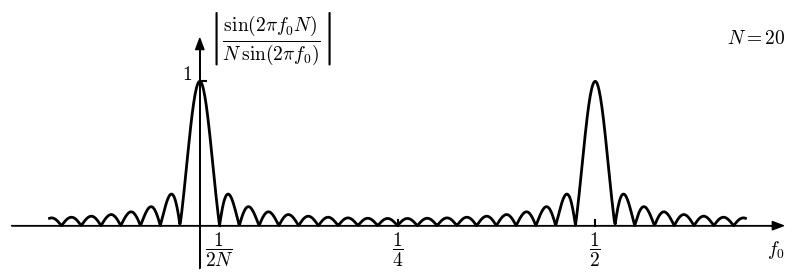

The matplotlib source for this figure:
import matplotlib.pyplot as plt
import numpy as np
import math
from matplotlib import rc

__author__ = 'ernesto'

# if use latex or mathtext
rc('text', usetex=False)
rc('mathtext', fontset='cm')

# auxiliar function for plot ticks of equal length in x and y axis despite its scales.
def convert_display_to_data_coordinates(transData, length=10):
    # create a transform which will take from display to data coordinates
    inv = transData.inverted()
    # transform from display coordinates to data coordinates in x axis
    data_coords = inv.transform([(0, 0), (length, 0)])
    # get the length of the segment in data units
    yticks_len = data_coords[1, 0] - data_coords[0, 0]
    # transform from display coordinates to data coordinates in y axis
    data_coords = inv.transform([(0, 0), (0, length)])
    # get the length of the segment in data units
    xticks_len = data_coords[1, 1] - data_coords[0, 1]
    return xticks_len, yticks_len


#####################################
# PARAMETERS - This can be modified #
#####################################

# number of samples
N = 20

#####################
# END OF PARAMETERS #
#####################


# abscissa values
xmin = -0.19
xmax = 0.69

f0 = np.linspace(xmin, xmax, 1000)
sinc = np.abs(np.sin(2*math.pi*f0*N)/(N*np.sin(2*math.pi*f0)))


# axis parameters
dx = 0.05
xmin_ax = xmin - dx
xmax_ax = xmax + dx

ymax_ax = 1.3
ymin_ax = -0.3


# length of the ticks for all subplot (6 pixels)
display_length = 6  # in pixels
# x ticks labels margin
xtm = -0.2
ytm = 0.01
# font size
fontsize = 14

fig = plt.figure(0, figsize=(10, 3), frameon=False)

# PLOT OF F(x | x < a)
ax = fig.add_subplot(111)

plt.xlim(xmin_ax, xmax_ax)
plt.ylim(ymin_ax, ymax_ax)

# horizontal and vertical ticks length
xtl, ytl = convert_display_to_data_coordinates(ax.transData, length=display_length)

# axis arrows
plt.annotate("", xytext=(xmin_ax, 0), xycoords='data', xy=(xmax_ax, 0), textcoords='data',
             arrowprops=dict(width=0.1, headwidth=6, headlength=8, facecolor='black', shrink=0.002))
plt.annotate("", xytext=(0, ymin_ax), xycoords='data', xy=(0, ymax_ax), textcoords='data',
             arrowprops=dict(width=0.1, headwidth=6, headlength=8, facecolor='black', shrink=0.002))

plt.plot(f0, sinc, color='k', linewidth=2)

# xlabels and xtickslabels
plt.text(xmax_ax, xtm, '$f_0$', fontsize=fontsize, ha='right', va='baseline')

plt.plot([1/2, 1/2], [0, xtl], 'k')
plt.text(1/2, xtm, '$\\dfrac{1}{2}$', fontsize=fontsize, ha='center', va='baseline')
plt.plot([1/(2*N), 1/(2*N)], [0, xtl], 'k')
plt.text(1/(2*N), xtm, '$\\dfrac{1}{2N}$', fontsize=fontsize, ha='center', va='baseline')
plt.plot([1/4, 1/4], [0, xtl], 'k')
plt.text(1/4, xtm, '$\\dfrac{1}{4}$', fontsize=fontsize, ha='center', va='baseline')


plt.text(-ytm, 1.01, '$1$', fontsize=fontsize, ha='right', va='baseline')
plt.plot([0, ytl], [1, 1], 'k')

plt.text(ytm, ymax_ax, '$\left|\\dfrac{\sin(2\pi f_0 N)}{N\,\sin(2\pi f_0)}\\right|$',
         fontsize=fontsize, ha='left', va='center')


plt.text(xmax_ax, ymax_ax, '$N={}$'.format(N), fontsize=fontsize, ha='right', va='center')

plt.axis('off')


# save as pdf image
plt.savefig('problem_3_7.pdf', bbox_inches='tight')

plt.show()

